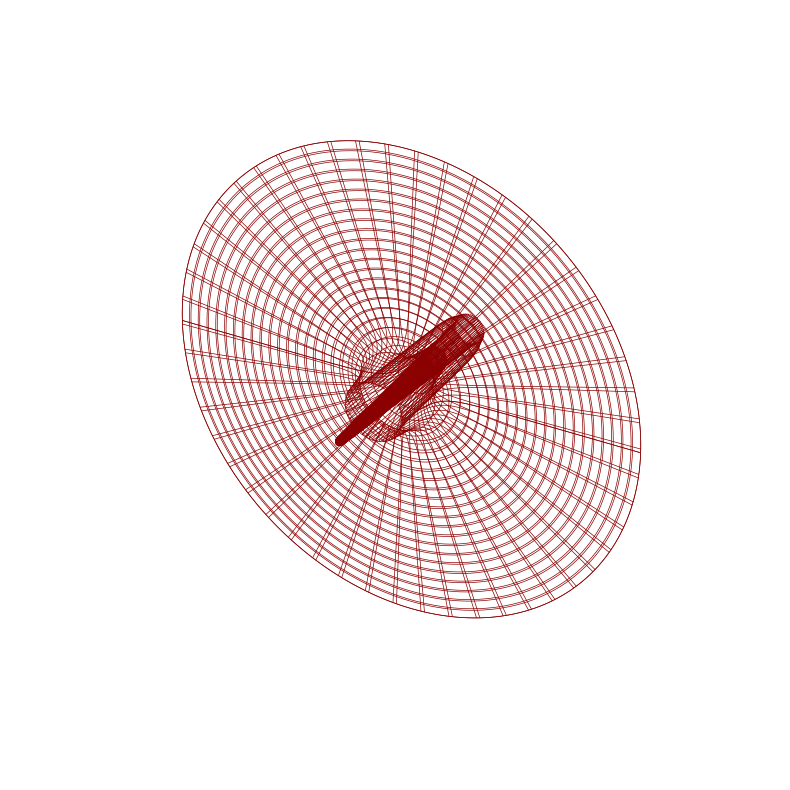

Python code for this plot:
#!/usr/bin/env python
# -*- coding: utf-8 -*-
#
# ------------------
# Source file:       hydrogen_atom_model.py
# Author:            Antonio Ferrão Neto
# Creation date:     2025-08-06
# Last modified:     2025-08-06
#
# Description:
# Program to plot the electric field generated in a simplistic model of a hydrogen atom.
#
# Execution:
# > python hydrogen_atom_model.py
#
# ------------------
import numpy as np
import matplotlib.pyplot as plt
from scipy.interpolate import make_interp_spline
from matplotlib import cm
from matplotlib.colors import Normalize

# --- Provided data ---

x1 = np.linspace(-10.0, -0.5, 50)
y1 = 1 / (x1 ** 2)

x2 = np.array([
    0.0, -0.1, -0.2, -0.3, -0.4, -0.41, -0.43, -0.45, -0.47, -0.49,
    0.0,  0.1,  0.2,  0.3,  0.4,  0.41,  0.43,  0.45,  0.47,  0.49
])
y2 = np.array([
   -5.0, -4.9, -3.0,  2.0,  4.0,  4.1,  4.3,  4.4,  4.3,  4.1,
   -5.0, -4.9, -3.0,  2.0,  4.0,  4.1,  4.3,  4.4,  4.3,  4.1
])

x3 = np.linspace(0.5, 10.0, 50)
y3 = 1 / (x3 ** 2)

x_total = np.concatenate([x1, x2, x3])
y_total = np.concatenate([y1, y2, y3])

# --- Cubic interpolation ---

sorted_indices = np.argsort(x_total)
x_sorted = x_total[sorted_indices]
y_sorted = y_total[sorted_indices]
x_unique, unique_indices = np.unique(x_sorted, return_index=True)
y_unique = y_sorted[unique_indices]

spline = make_interp_spline(x_unique, y_unique, k=3)

# --- Domain for function evaluation ---

x_interp = np.linspace(-10, 10, 300)

# --- Definition of p(x) = f(x) - f(x - 0.75) ---

y_p = spline(x_interp) - spline(x_interp - 0.75)

# --- Construction of the surface of revolution about the y-axis ---

theta_vals = np.linspace(0, 2 * np.pi, 200)
X, Theta = np.meshgrid(x_interp, theta_vals)

Y = y_p[np.newaxis, :]
Y = np.repeat(Y, len(theta_vals), axis=0)

Z = X * np.sin(Theta)
X_rot = X * np.cos(Theta)

# --- Colormap based on Y values ---

norm = Normalize(vmin=Y.min(), vmax=Y.max())
colors = cm.Reds(norm(Y))

# --- 3D plot ---

fig = plt.figure(figsize=(10, 8))
ax = fig.add_subplot(111, projection='3d')
ax.plot_wireframe(X_rot, Y, Z, color='darkred', linewidth=0.5)
ax.set_xlim([-10, 10])
ax.set_ylim([Y.min(), Y.max()])
ax.set_zlim([-10, 10])
ax.set_box_aspect([1, 0.5, 1])
ax.set_axis_off()

plt.tight_layout()
plt.show()
